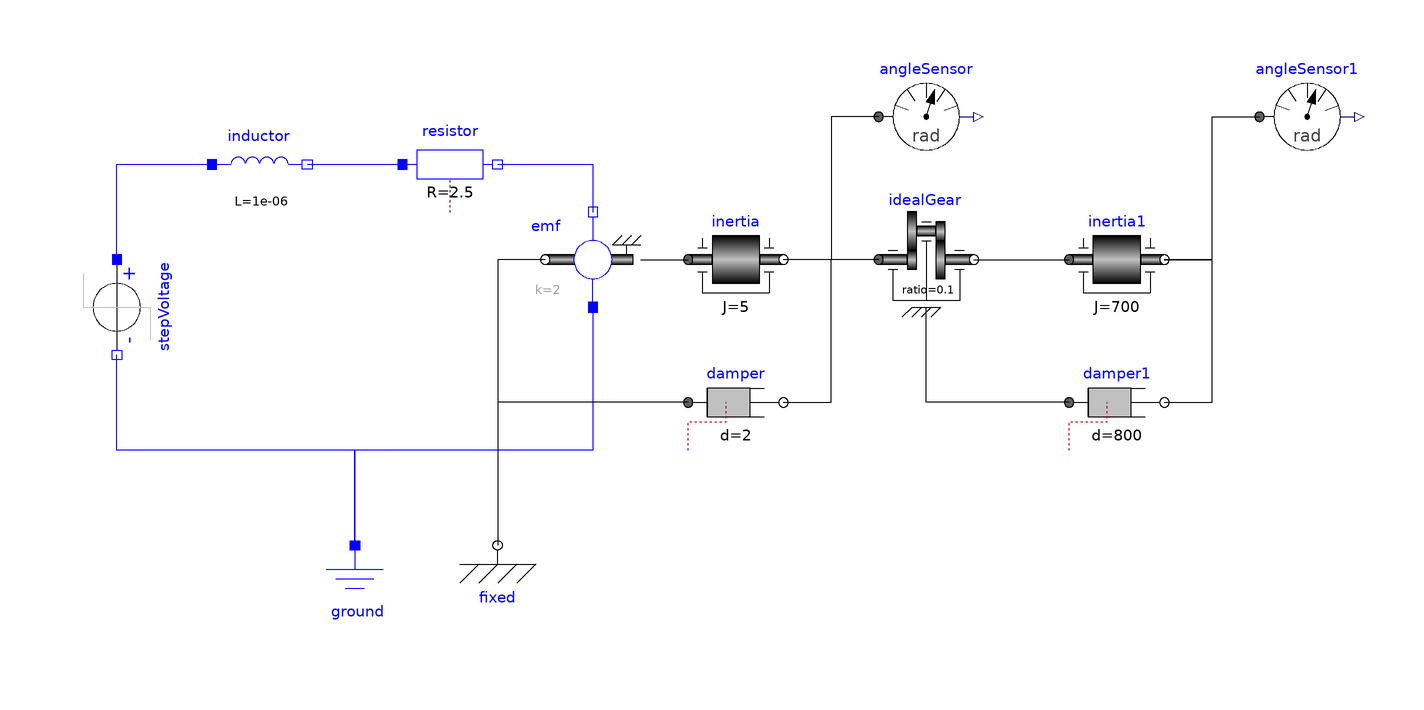

Above is the diagram view of the following Modelica model: its components placed by their Placement annotations and its connect equations drawn as lines.

model analogue_sample_4
  Modelica.Electrical.Analog.Sources.StepVoltage stepVoltage(V = 100) annotation(
    Placement(visible = true, transformation(origin = {-130, 0}, extent = {{-10, -10}, {10, 10}}, rotation = -90)));
  Modelica.Mechanics.Rotational.Sensors.AngleSensor angleSensor annotation(
    Placement(visible = true, transformation(origin = {40, 40}, extent = {{-10, -10}, {10, 10}}, rotation = 0)));
  Modelica.Mechanics.Rotational.Components.Fixed fixed annotation(
    Placement(visible = true, transformation(origin = {-50, -50}, extent = {{-10, -10}, {10, 10}}, rotation = 0)));
  Modelica.Electrical.Analog.Basic.Resistor resistor(R = 2.5) annotation(
    Placement(visible = true, transformation(origin = {-60, 30}, extent = {{-10, -10}, {10, 10}}, rotation = 0)));
  Modelica.Mechanics.Rotational.Components.Inertia inertia(J = 5) annotation(
    Placement(visible = true, transformation(origin = { 0, 10}, extent = {{-10, -10}, {10, 10}}, rotation = 0)));
  Modelica.Electrical.Analog.Basic.EMF emf(k = 2, useSupport = true) annotation(
    Placement(visible = true, transformation(origin = {-30, 10}, extent = {{-10, -10}, {10, 10}}, rotation = 180)));
  Modelica.Electrical.Analog.Basic.Ground ground annotation(
    Placement(visible = true, transformation(origin = {-80, -60}, extent = {{-10, -10}, {10, 10}}, rotation = 0)));
  Modelica.Electrical.Analog.Basic.Inductor inductor(L = 1e-6) annotation(
    Placement(visible = true, transformation(origin = {-100, 30}, extent = {{-10, -10}, {10, 10}}, rotation = 0)));
  Modelica.Mechanics.Rotational.Components.IdealGear idealGear(ratio = 100 / 1000)  annotation(
    Placement(visible = true, transformation(origin = {40,10}, extent = {{-10, -10}, {10, 10}}, rotation = 0)));
  Modelica.Mechanics.Rotational.Components.Inertia inertia1(J = 700) annotation(
    Placement(visible = true, transformation(origin = {80, 10}, extent = {{-10, -10}, {10, 10}}, rotation = 0)));
  Modelica.Mechanics.Rotational.Sensors.AngleSensor angleSensor1 annotation(
    Placement(visible = true, transformation(origin = {120, 40}, extent = {{-10, -10}, {10, 10}}, rotation = 0)));
  Modelica.Mechanics.Rotational.Components.Damper damper(d = 2)  annotation(
    Placement(visible = true, transformation(origin = {0, -20}, extent = {{-10, -10}, {10, 10}}, rotation = 0)));
  Modelica.Mechanics.Rotational.Components.Damper damper1(d = 800) annotation(
    Placement(visible = true, transformation(origin = {80, -20}, extent = {{-10, -10}, {10, 10}}, rotation = 0)));
equation
  connect(emf.flange, fixed.flange) annotation(
    Line(points = {{-40, 10}, {-50, 10}, {-50, -50}}));
  connect(ground.p, stepVoltage.n) annotation(
    Line(points = {{-80, -50}, {-80, -30}, {-130, -30}, {-130, -10}}, color = {0, 0, 255}));
  connect(emf.support, inertia.flange_a) annotation(
    Line(points = {{-20, 10}, {-10, 10}}));
  connect(stepVoltage.p, inductor.p) annotation(
    Line(points = {{-130, 10}, {-130, 30}, {-110, 30}}, color = {0, 0, 255}));
  connect(emf.p, ground.p) annotation(
    Line(points = {{-30, 0}, {-30, -30}, {-80, -30}, {-80, -50}}, color = {0, 0, 255}));
  connect(inductor.n, resistor.p) annotation(
    Line(points = {{-90, 30}, {-70, 30}}, color = {0, 0, 255}));
  connect(angleSensor.flange, inertia.flange_b) annotation(
    Line(points = {{30, 40}, {20, 40}, {20, 10}, {10, 10}}));
  connect(resistor.n, emf.n) annotation(
    Line(points = {{-50, 30}, {-30, 30}, {-30, 20}}, color = {0, 0, 255}));
  connect(idealGear.flange_a, inertia.flange_b) annotation(
    Line(points = {{30, 10}, {10, 10}}));
  connect(idealGear.flange_b, inertia1.flange_a) annotation(
    Line(points = {{50, 10}, {70, 10}}));
  connect(inertia1.flange_b, angleSensor1.flange) annotation(
    Line(points = {{90, 10}, {100, 10}, {100, 40}, {110, 40}}));
  connect(damper.flange_a, fixed.flange) annotation(
    Line(points = {{-10, -20}, {-50, -20}, {-50, -50}}));
  connect(damper.flange_b, inertia.flange_b) annotation(
    Line(points = {{10, -20}, {20, -20}, {20, 10}, {10, 10}}));
  connect(damper1.flange_b, inertia1.flange_b) annotation(
    Line(points = {{90, -20}, {100, -20}, {100, 10}, {90, 10}}));
  connect(damper1.flange_a, idealGear.support) annotation(
    Line(points = {{70, -20}, {40, -20}, {40, 0}}));
  annotation(
    uses(Modelica(version = "3.2.3")),
    Diagram(coordinateSystem(extent = {{-200, -100}, {200, 100}})),
    Icon(coordinateSystem(extent = {{-200, -100}, {200, 100}})),
    version = "");
end analogue_sample_4;